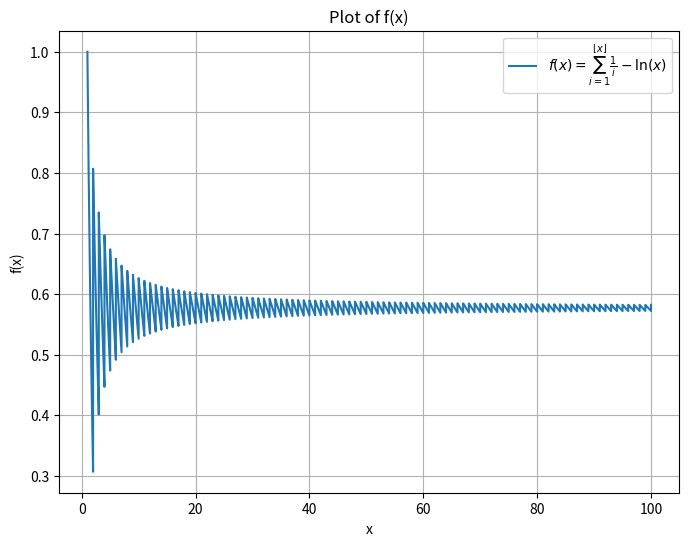

Reproduce this figure in Python.
import numpy as np
import matplotlib.pyplot as plt
from math import floor, log

# Define the function f(x)
def f(x):
    summation = sum(1/i for i in range(1, floor(x) + 1))  # Sum of sequence
    return summation - log(x)  # Subtract ln(x)

# Generate x values and corresponding f(x) values
x_vals = np.linspace(1, 100, 1000000)  # Start from 1 to avoid log(0)
y_vals = [f(x) for x in x_vals]

# Plotting the function
plt.figure(figsize=(8, 6))
plt.plot(x_vals, y_vals, label=r'$f(x)=\sum_{i=1}^{\lfloor x \rfloor} \frac{1}{i} - \ln(x)$')
plt.xlabel('x')
plt.ylabel('f(x)')
plt.title('Plot of f(x)')
plt.legend()
plt.grid(True)
plt.show()